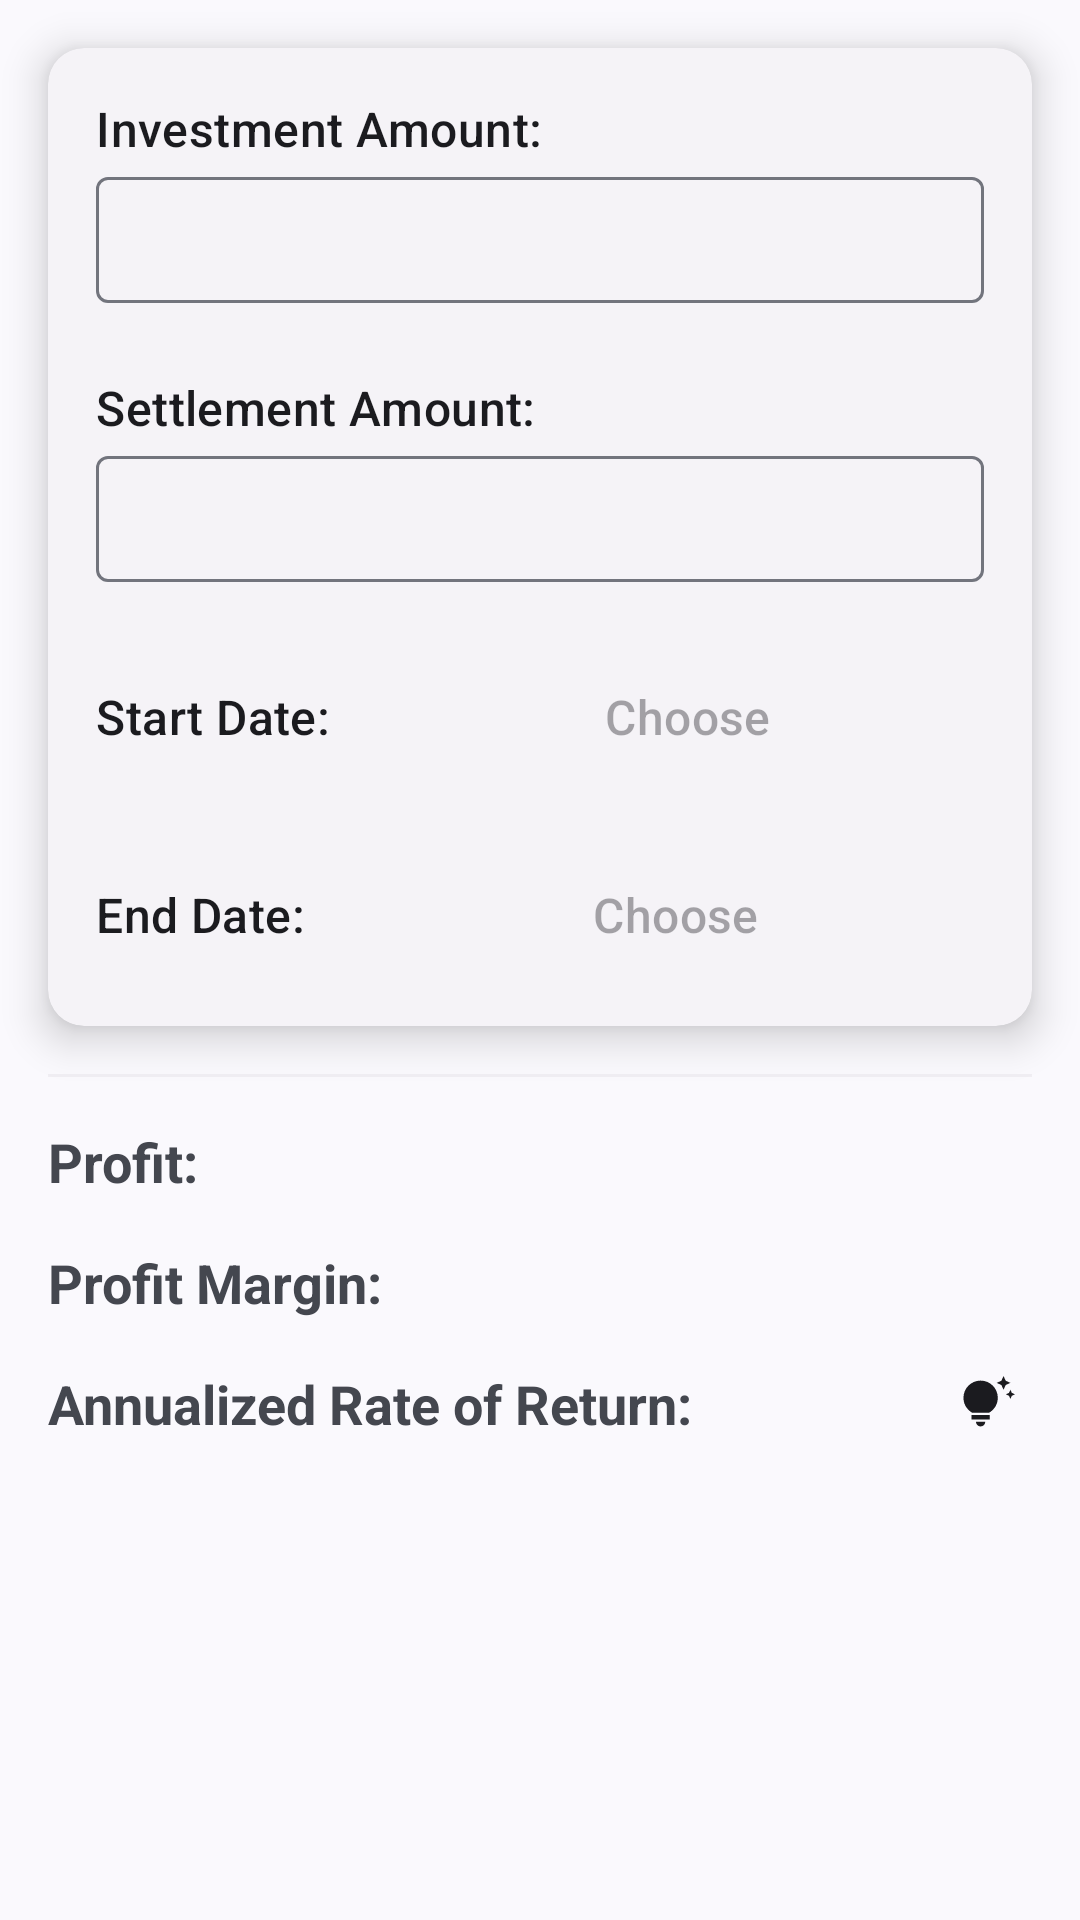

The Android layout XML behind this screen, and the referenced resources:
<!-- AndroidManifest.xml: application theme AppTheme -->
<!-- res/layout/fragment_investment.xml -->
<?xml version="1.0" encoding="utf-8"?>
<ScrollView xmlns:android="http://schemas.android.com/apk/res/android"
    xmlns:app="http://schemas.android.com/apk/res-auto"
    xmlns:tools="http://schemas.android.com/tools"
    android:layout_width="match_parent"
    android:layout_height="match_parent"
    android:orientation="vertical"
    tools:context=".main.toolbox.functions.finance.InvestmentFragment">

    <LinearLayout
        android:layout_width="match_parent"
        android:layout_height="wrap_content"
        android:orientation="vertical">

        <com.google.android.material.card.MaterialCardView
            style="@style/Widget.Material3.CardView.Elevated"
            android:layout_width="match_parent"
            android:layout_height="wrap_content"
            android:layout_margin="16dp"
            app:cardElevation="8dp">

            <LinearLayout
                android:layout_width="match_parent"
                android:layout_height="wrap_content"
                android:orientation="vertical"
                android:padding="16dp">

                <TextView
                    android:layout_width="wrap_content"
                    android:layout_height="wrap_content"
                    android:text="@string/investment_amount"
                    android:textAppearance="@style/TextAppearance.Material3.TitleMedium" />

                <com.google.android.material.textfield.TextInputLayout
                    android:layout_width="match_parent"
                    android:layout_height="wrap_content"
                    android:layout_marginBottom="16dp"
                    android:padding="0dp"
                    app:endIconMode="clear_text">

                    <com.google.android.material.textfield.TextInputEditText
                        android:id="@+id/investmentAmountEditText"
                        android:layout_width="match_parent"
                        android:layout_height="42dp"
                        android:importantForAutofill="no"
                        android:inputType="numberDecimal"
                        android:padding="0dp" />
                </com.google.android.material.textfield.TextInputLayout>


                <TextView
                    android:layout_width="wrap_content"
                    android:layout_height="wrap_content"
                    android:layout_marginTop="8dp"
                    android:text="@string/settlement_amount"
                    android:textAppearance="@style/TextAppearance.Material3.TitleMedium" />

                <com.google.android.material.textfield.TextInputLayout
                    android:layout_width="match_parent"
                    android:layout_height="wrap_content"
                    android:layout_marginBottom="16dp"
                    android:padding="0dp"
                    app:endIconMode="clear_text">

                    <com.google.android.material.textfield.TextInputEditText
                        android:id="@+id/settlementAmountEditText"
                        android:layout_width="match_parent"
                        android:layout_height="42dp"
                        android:importantForAutofill="no"
                        android:inputType="numberDecimal"
                        android:padding="0dp" />
                </com.google.android.material.textfield.TextInputLayout>

                <LinearLayout
                    android:id="@+id/view_start_date"
                    android:layout_width="match_parent"
                    android:layout_height="wrap_content"
                    android:layout_marginTop="8dp"
                    android:layout_marginBottom="16dp"
                    android:orientation="horizontal">

                    <TextView
                        android:layout_width="wrap_content"
                        android:layout_height="wrap_content"
                        android:layout_marginEnd="20dp"
                        android:text="@string/startDate"
                        android:textAppearance="@style/TextAppearance.Material3.TitleMedium" />

                    <Button
                        android:id="@+id/btn_start_date"
                        style="@style/Widget.Material3.MaterialTimePicker.Button"
                        android:layout_width="match_parent"
                        android:layout_height="42dp"
                        android:hint="@string/choose" />
                </LinearLayout>

                <LinearLayout
                    android:id="@+id/view_end_date"
                    android:layout_width="match_parent"
                    android:layout_height="wrap_content"
                    android:layout_marginTop="8dp"
                    android:orientation="horizontal">

                    <TextView
                        android:layout_width="wrap_content"
                        android:layout_height="wrap_content"
                        android:layout_marginEnd="20dp"
                        android:text="@string/endDate"
                        android:textAppearance="@style/TextAppearance.Material3.TitleMedium" />

                    <Button
                        android:id="@+id/btn_end_date"
                        style="@style/Widget.Material3.MaterialTimePicker.Button"
                        android:layout_width="match_parent"
                        android:layout_height="42dp"
                        android:hint="@string/choose" />
                </LinearLayout>
            </LinearLayout>
        </com.google.android.material.card.MaterialCardView>

        <com.google.android.material.divider.MaterialDivider
            android:layout_width="match_parent"
            android:layout_height="wrap_content"
            android:layout_marginHorizontal="16dp"
            android:layout_marginBottom="16dp"
            android:alpha="0.2" />

        <LinearLayout
            android:layout_width="match_parent"
            android:layout_height="wrap_content"
            android:layout_marginHorizontal="16dp"
            android:orientation="vertical">

            <TextView
                android:id="@+id/profitTextView"
                android:layout_width="match_parent"
                android:layout_height="wrap_content"
                android:layout_marginBottom="16dp"
                android:text="@string/profit"
                android:textSize="18sp"
                android:textStyle="bold" />

            <TextView
                android:id="@+id/profitMarginTextView"
                android:layout_width="match_parent"
                android:layout_height="wrap_content"
                android:layout_marginBottom="16dp"
                android:text="@string/profitMargin"
                android:textSize="18sp"
                android:textStyle="bold" />

            <LinearLayout
                android:layout_width="match_parent"
                android:layout_height="wrap_content"
                android:layout_marginBottom="16dp"
                android:orientation="horizontal"
                tools:ignore="UseCompoundDrawables">

                <TextView
                    android:id="@+id/roiTextView"
                    android:layout_width="0dp"
                    android:layout_height="wrap_content"
                    android:layout_weight="1"
                    android:text="@string/annualized_rate_of_return"
                    android:textSize="18sp"
                    android:textStyle="bold" />

                <ImageView
                    android:id="@+id/info"
                    android:layout_width="30dp"
                    android:layout_height="match_parent"
                    android:importantForAccessibility="no"
                    android:paddingVertical="3dp"
                    android:src="@drawable/tips_off" />
            </LinearLayout>

        </LinearLayout>

    </LinearLayout>

</ScrollView>
<!-- resources referenced by this layout -->
<resources>
  <!-- drawable tips_off (drawable) -->
  <vector android:height="24dp" android:tint="?colorOnSurface"
      android:viewportHeight="24" android:viewportWidth="24"
      android:width="24dp" xmlns:android="http://schemas.android.com/apk/res/android">
      <path android:fillColor="@android:color/white" android:pathData="M7,20h4c0,1.1 -0.9,2 -2,2S7,21.1 7,20zM5,19h8v-2H5V19zM16.5,9.5c0,3.82 -2.66,5.86 -3.77,6.5H5.27C4.16,15.36 1.5,13.32 1.5,9.5C1.5,5.36 4.86,2 9,2S16.5,5.36 16.5,9.5zM21.37,7.37L20,8l1.37,0.63L22,10l0.63,-1.37L24,8l-1.37,-0.63L22,6L21.37,7.37zM19,6l0.94,-2.06L22,3l-2.06,-0.94L19,0l-0.94,2.06L16,3l2.06,0.94L19,6z"/>
  </vector>
  <string name="annualized_rate_of_return">Annualized Rate of Return:</string>
  <string name="choose">Choose</string>
  <string name="endDate">End Date:</string>
  <string name="investment_amount">Investment Amount:</string>
  <string name="profit">Profit:</string>
  <string name="profitMargin">Profit Margin:</string>
  <string name="settlement_amount">Settlement Amount:</string>
  <string name="startDate">Start Date:</string>
  <style name="AppTheme" parent="Theme.Material3.DynamicColors.DayNight">
          <item name="android:windowSplashScreenBackground" tools:targetApi="s">@color/background
          </item>
          <item name="android:windowContentTransitions">true</item>
          <item name="android:hardwareAccelerated">true</item>
          <item name="drawerArrowStyle">@style/DrawerArrow</item>
          <item name="actionOverflowMenuStyle">@style/MyActionMenuOverflow</item>
      </style>
  <color name="background">#FEFEFE</color>
  <style name="DrawerArrow" parent="Widget.AppCompat.DrawerArrowToggle">
          <item name="spinBars">true</item>
          <item name="color">?colorOnSurface</item>
      </style>
  <style name="MyActionMenuOverflow" parent="Widget.Material3.PopupMenu">
          <item name="android:popupBackground">@drawable/popmenu_background</item>
      </style>
  <!-- drawable popmenu_background (drawable) -->
  <?xml version="1.0" encoding="utf-8"?>
  <shape xmlns:android="http://schemas.android.com/apk/res/android">
      <solid android:color="?colorSecondaryContainer" />
      <corners
          android:radius="16dp" />
      <padding
          android:bottom="8dp"
          android:left="5dp"
          android:right="0dp"
          android:top="8dp" />
  </shape>
</resources>
